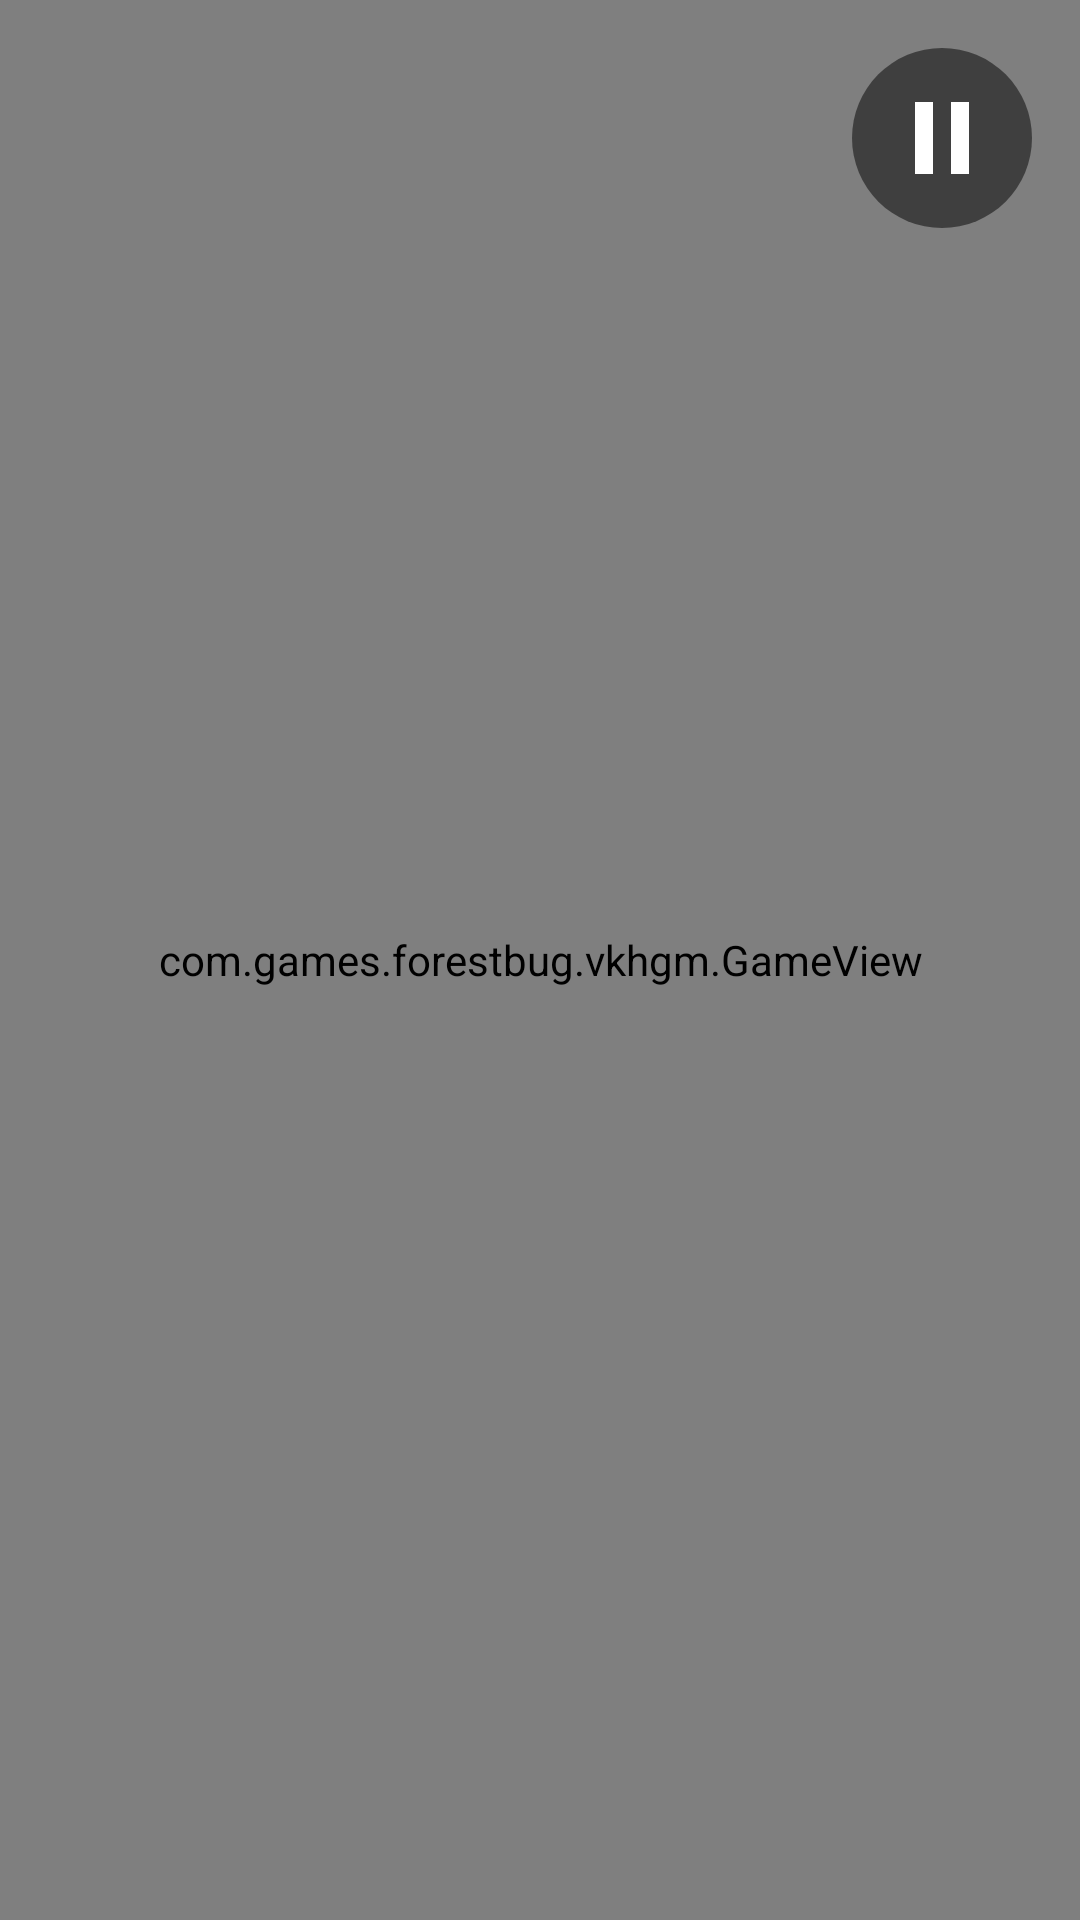

Produce the Android XML layout that renders to this screen, including the resource entries it uses.
<!-- AndroidManifest.xml: application theme Theme.ForestBug -->
<!-- res/layout/activity_main.xml -->
<?xml version="1.0" encoding="utf-8"?>
<RelativeLayout xmlns:android="http://schemas.android.com/apk/res/android"
    xmlns:tools="http://schemas.android.com/tools"
    android:layout_width="match_parent"
    android:layout_height="match_parent"
    tools:context=".MainActivity">

    <com.games.forestbug.vkhgm.GameView
        android:id="@+id/gameView"
        android:layout_width="match_parent"
        android:layout_height="match_parent" />

    <ImageView
        android:id="@+id/btnPauseSmall"
        android:layout_width="60dp"
        android:layout_height="60dp"
        android:layout_alignParentTop="true"
        android:layout_alignParentEnd="true"
        android:layout_margin="16dp"
        android:padding="12dp"
        android:background="@drawable/pause_button_bg"
        android:src="@drawable/ic_pause"
        android:contentDescription="@string/pause_description"
        android:visibility="visible" />

    <LinearLayout
        android:id="@+id/pauseLayout"
        android:layout_width="wrap_content"
        android:layout_height="wrap_content"
        android:layout_centerInParent="true"
        android:orientation="vertical"
        android:gravity="center"
        android:visibility="gone">

        <ImageView
            android:id="@+id/btnPauseIcon"
            android:layout_width="200dp"
            android:layout_height="200dp"
            android:padding="40dp"
            android:background="@drawable/pause_button_bg"
            android:src="@drawable/ic_play"
            android:contentDescription="@string/resume_description" />

        <Button
            android:id="@+id/btnMenuPause"
            android:layout_width="200dp"
            android:layout_height="wrap_content"
            android:layout_marginTop="16dp"
            android:text="@string/menu"
            android:textSize="20sp"
            android:paddingTop="16dp"
            android:paddingBottom="16dp" />

    </LinearLayout>

    <LinearLayout
        android:id="@+id/gameOverButtons"
        android:layout_width="wrap_content"
        android:layout_height="wrap_content"
        android:layout_centerInParent="true"
        android:orientation="vertical"
        android:gravity="center"
        android:visibility="gone">

        <Button
            android:id="@+id/btnRestart"
            android:layout_width="200dp"
            android:layout_height="wrap_content"
            android:text="@string/restart"
            android:textSize="20sp"
            android:paddingTop="16dp"
            android:paddingBottom="16dp" />

        <Button
            android:id="@+id/btnMenu"
            android:layout_width="200dp"
            android:layout_height="wrap_content"
            android:layout_marginTop="16dp"
            android:text="@string/menu"
            android:textSize="20sp"
            android:paddingTop="16dp"
            android:paddingBottom="16dp" />

    </LinearLayout>

</RelativeLayout>
<!-- resources referenced by this layout -->
<resources>
  <!-- drawable ic_pause (drawable) -->
  <?xml version="1.0" encoding="utf-8"?>
  <vector xmlns:android="http://schemas.android.com/apk/res/android"
      android:width="48dp"
      android:height="48dp"
      android:viewportWidth="24"
      android:viewportHeight="24">
      <path
          android:fillColor="#FFFFFF"
          android:pathData="M6,4h4v16H6V4zm8,0h4v16h-4V4z"/>
  </vector>
  <!-- drawable ic_play (drawable) -->
  <?xml version="1.0" encoding="utf-8"?>
  <vector xmlns:android="http://schemas.android.com/apk/res/android"
      android:width="48dp"
      android:height="48dp"
      android:viewportWidth="24"
      android:viewportHeight="24">
      <path
          android:fillColor="#FFFFFF"
          android:pathData="M8,5v14l11,-7z"/>
  </vector>
  <!-- drawable pause_button_bg (drawable) -->
  <?xml version="1.0" encoding="utf-8"?>
  <shape xmlns:android="http://schemas.android.com/apk/res/android"
      android:shape="oval">
      <solid android:color="#80000000" />
      <size android:width="80dp" android:height="80dp" />
  </shape>
  <string name="menu">Menu</string>
  <string name="pause_description">Pause</string>
  <string name="restart">Restart</string>
  <string name="resume_description">Resume</string>
  <style name="Theme.ForestBug" parent="Base.Theme.ForestBug" />
  <style name="Base.Theme.ForestBug" parent="Theme.Material3.DayNight.NoActionBar">
          <item name="android:windowTranslucentStatus">false</item>
          <item name="android:windowTranslucentNavigation">false</item>
          <item name="android:statusBarColor">@android:color/transparent</item>
          <item name="android:navigationBarColor">@android:color/transparent</item>
          <item name="android:windowDrawsSystemBarBackgrounds">true</item>
          <item name="android:windowLayoutInDisplayCutoutMode" tools:targetApi="o_mr1">shortEdges</item>
      </style>
</resources>
